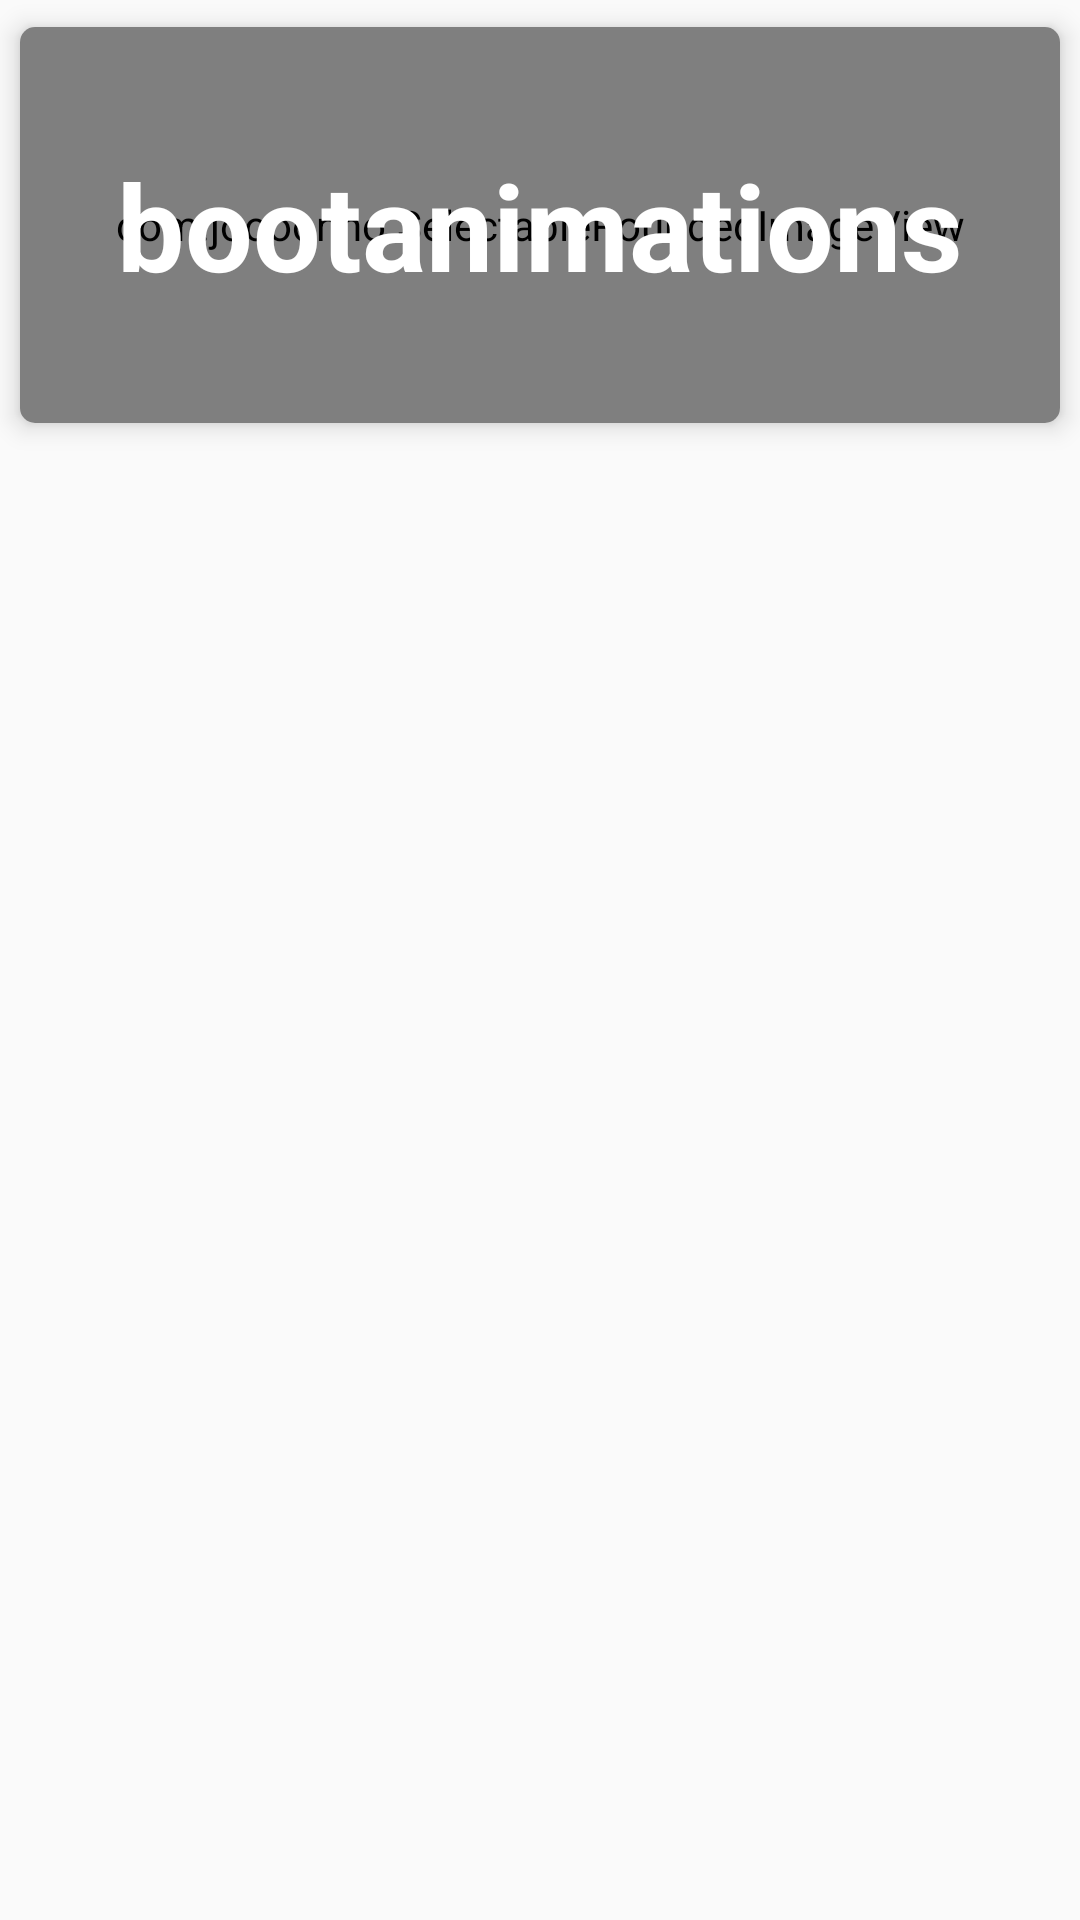

Android layout source for this screen:
<!-- AndroidManifest.xml: application theme AppTheme -->
<!-- res/layout/activity_bootanimation.xml -->
<?xml version="1.0" encoding="utf-8"?>
<RelativeLayout xmlns:android="http://schemas.android.com/apk/res/android"
    xmlns:tools="http://schemas.android.com/tools"
    android:id="@+id/activity_written"
    android:layout_width="match_parent"
    android:layout_height="match_parent"
    tools:context="com.nitwit.idiot.lebox.Written">

    <android.support.v7.widget.CardView
        xmlns:card_view="http://schemas.android.com/apk/res-auto"
        android:id="@+id/card_view_heading_lebox"
        android:layout_gravity="center"
        android:layout_width="match_parent"
        android:layout_height="150dp"
        card_view:cardCornerRadius="5dp"
        card_view:cardElevation="5dp"
        android:clickable="true"
        android:layout_marginLeft="0dp"
        android:layout_marginRight="0dp"
        android:layout_marginTop="0dp"
        android:layout_marginBottom="0dp"
        android:layout_weight="2"
        card_view:cardUseCompatPadding="true">

        <com.joooonho.SelectableRoundedImageView
            xmlns:app="http://schemas.android.com/apk/res-auto"
            android:id="@+id/titlecardimgbg"
            android:src="@drawable/titlecardbg"
            android:scaleType="matrix"
            app:sriv_left_top_corner_radius="5dp"
            app:sriv_right_top_corner_radius="5dp"
            app:sriv_left_bottom_corner_radius="5dp"
            app:sriv_right_bottom_corner_radius="5dp"
            app:sriv_border_width="0dp"
            app:sriv_border_color="#008fea"
            app:sriv_oval="false"
            android:layout_width="match_parent"
            android:layout_height="match_parent" />

        <TextView
            android:text="bootanimations"
            android:textSize="40dp"
            android:paddingTop="10dp"
            android:paddingBottom="10dp"
            android:textStyle="bold"
            android:textColor="@color/white"
            android:gravity="center"
            android:layout_width="match_parent"
            android:layout_height="match_parent"
            android:id="@+id/text_lebox" />

    </android.support.v7.widget.CardView>


    <android.support.v4.view.ViewPager
        android:layout_marginTop="150dp"
        android:id="@+id/view_pager"
        android:layout_width="match_parent"
        android:layout_height="wrap_content">
    </android.support.v4.view.ViewPager>




</RelativeLayout>
<!-- resources referenced by this layout -->
<resources>
  <color name="white">#FFFFFF</color>
  <!-- drawable titlecardbg: png bitmap (drawable-v21, 371999 bytes) -->
  <style name="AppTheme" parent="Theme.AppCompat.Light.NoActionBar">
          
          <item name="colorPrimary">@color/colorPrimary</item>
          <item name="colorPrimaryDark">@color/colorPrimaryDark</item>
          <item name="colorAccent">@color/colorAccent</item>
      </style>
  <color name="colorPrimary">#F5F5F5</color>
  <color name="colorPrimaryDark">#E0E0E0</color>
  <color name="colorAccent">#FF4081</color>
</resources>
